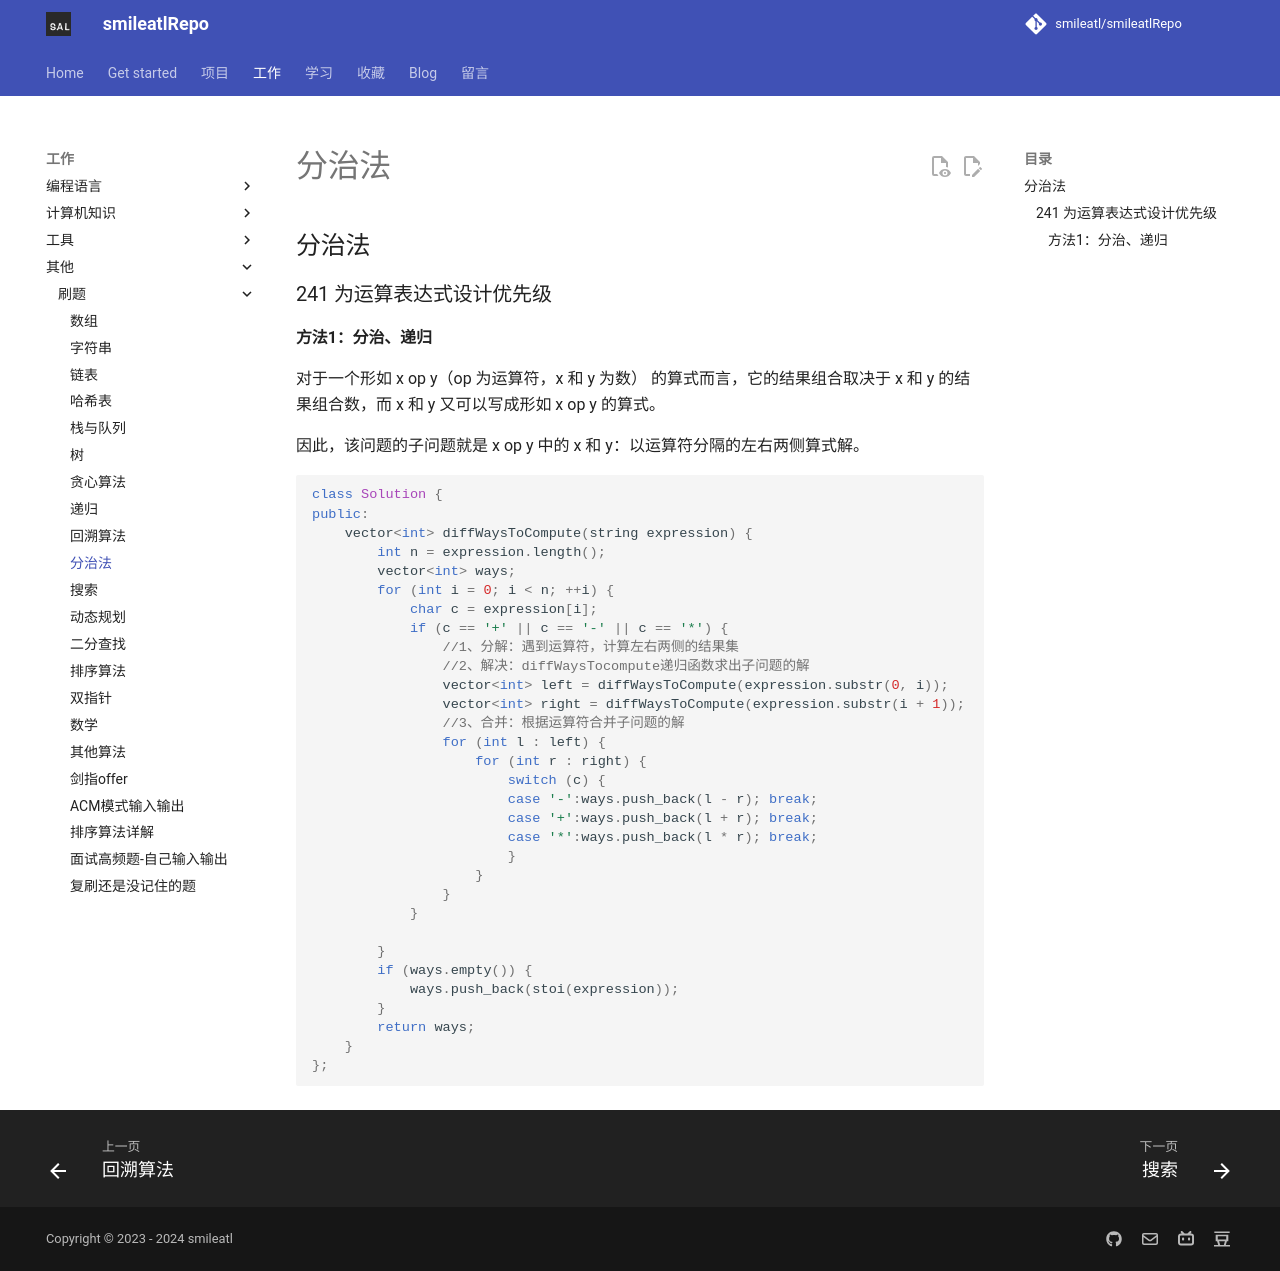

repository: smileatl/smileatlRepo · page: 刷题/18.Leetcode-分治法/index.html · generator: mkdocs

## 分治法 

### 241 为运算表达式设计优先级

#### 方法1：分治、递归

对于一个形如 x op y（op 为运算符，x 和 y 为数） 的算式而言，它的结果组合取决于 x 和 y 的结果组合数，而 x 和 y 又可以写成形如 x op y 的算式。

因此，该问题的子问题就是 x op y 中的 x 和 y：以运算符分隔的左右两侧算式解。

```cpp
class Solution {
public:
	vector<int> diffWaysToCompute(string expression) {
		int n = expression.length();
		vector<int> ways;
		for (int i = 0; i < n; ++i) {
			char c = expression[i];
			if (c == '+' || c == '-' || c == '*') {
				//1、分解：遇到运算符，计算左右两侧的结果集
				//2、解决：diffWaysTocompute递归函数求出子问题的解
				vector<int> left = diffWaysToCompute(expression.substr(0, i));
				vector<int> right = diffWaysToCompute(expression.substr(i + 1));
				//3、合并：根据运算符合并子问题的解
				for (int l : left) {
					for (int r : right) {
						switch (c) {
						case '-':ways.push_back(l - r); break;
						case '+':ways.push_back(l + r); break;
						case '*':ways.push_back(l * r); break;
						}
					}
				}
			}

		}
		if (ways.empty()) {
			ways.push_back(stoi(expression));
		}
		return ways;
	}
};
```
